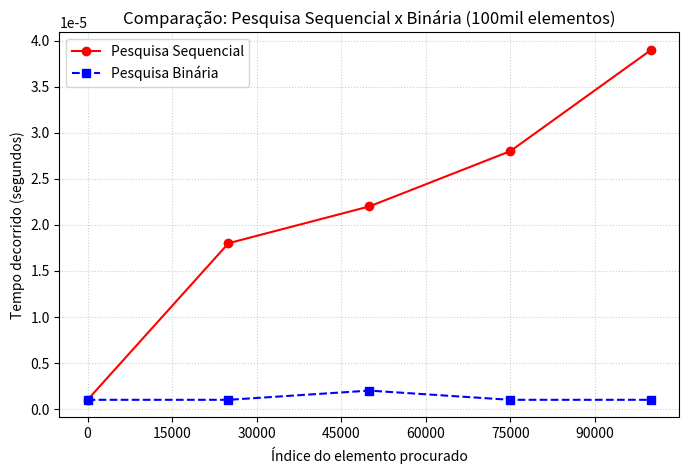

Here is the Python script that generated this plot:
import matplotlib.pyplot as plt
import matplotlib.ticker as ticker

x = [0, 25000, 50000, 75000, 99999]

y_sequencial = [0.000001, 0.000018, 0.000022, 0.000028, 0.000039]
y_binaria = [0.000001, 0.000001, 0.000002, 0.000001, 0.000001]

fig, ax = plt.subplots(figsize=(8, 5))

ax.plot(x, y_sequencial, label='Pesquisa Sequencial', color='red', marker='o', linestyle='-')
ax.plot(x, y_binaria, label='Pesquisa Binária', color='blue', marker='s', linestyle='--')

ax.set_title("Comparação: Pesquisa Sequencial x Binária (100mil elementos)")
ax.set_xlabel("Índice do elemento procurado")
ax.set_ylabel("Tempo decorrido (segundos)")
ax.xaxis.set_major_locator(ticker.MaxNLocator(integer=True))

ax.legend()

ax.grid(True, linestyle=':', alpha=0.6)

plt.savefig("grafico_comparativo_pesquisas_tempo.png", dpi=300, bbox_inches="tight")
